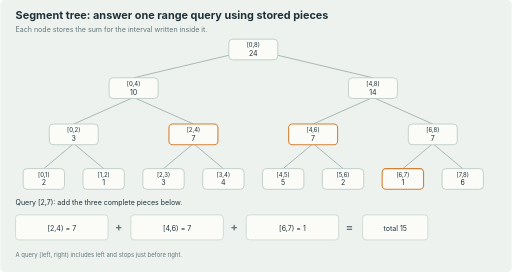
t = 0.00 s
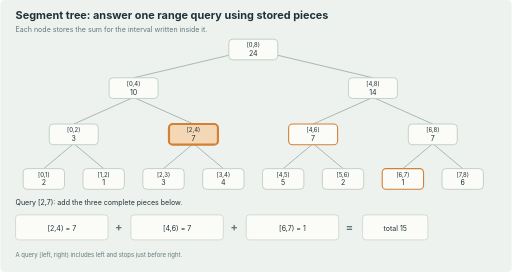
t = 1.08 s
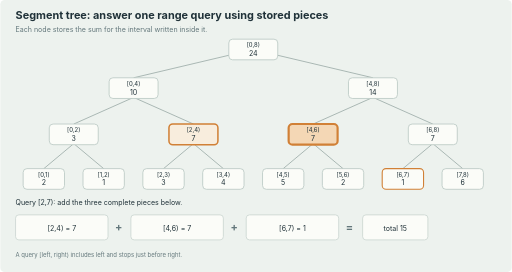
t = 2.17 s
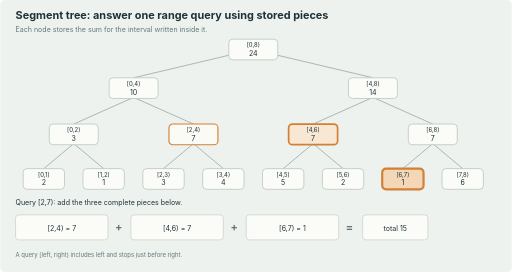
t = 3.25 s
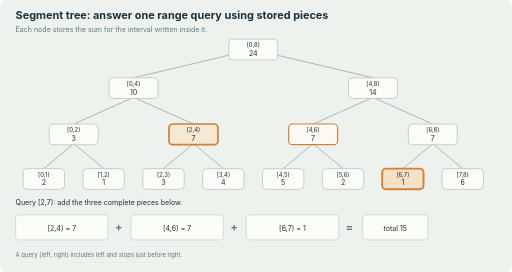
t = 4.33 s
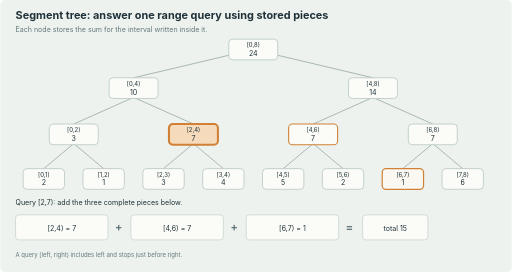
t = 5.42 s

The animated SVG that drew these frames (rendered in a browser with its animation timeline set to each time). Animation: 1 CSS @keyframes rule; one cycle of 6.50 s, repeats indefinitely.

<svg xmlns="http://www.w3.org/2000/svg" viewBox="0 0 940 500" role="img" aria-labelledby="title description">
  <title id="title">Animated segment tree range query</title>
  <desc id="description">The query for array range two through seven is answered by combining tree segments two through four, four through six, and six through seven.</desc>
  <defs>
    <style>
      text { font-family: -apple-system, BlinkMacSystemFont, "Segoe UI", sans-serif; fill: #203239; }
      .title { font-size: 20px; font-weight: 700; }
      .label { font-size: 13px; }
      .small { font-size: 11px; }
      .muted { fill: #63777b; }
      .edge { stroke: #9aaba7; stroke-width: 1.5; }
      .node rect { fill: #fbfcf8; stroke: #b9c8c3; stroke-width: 1.5; rx: 7; }
      .node.selected rect { stroke: #d18036; stroke-width: 2; }
      .node.selected rect {
        animation: select 3.9s infinite;
      }
      .result { fill: #fbfcf8; stroke: #cbd6d1; stroke-width: 1.5; rx: 6; }
      .query-cell { fill: #f4d7b5; stroke: #d18036; stroke-width: 1.5; }
      @keyframes select {
        0%, 8%, 100% { fill: #fbfcf8; stroke-width: 2; }
        18%, 32% { fill: #f4d7b5; stroke-width: 4; }
      }
      .node.selected.first rect { animation-delay: 0s; }
      .node.selected.second rect { animation-delay: 1.3s; }
      .node.selected.third rect { animation-delay: 2.6s; }
    </style>
  </defs>
  <rect width="940" height="500" rx="8" fill="#edf2ee" />
  <text class="title" x="28" y="35">Segment tree: answer one range query using stored pieces</text>
  <text class="label muted" x="28" y="58">Each node stores the sum for the interval written inside it.</text>

  <line class="edge" x1="465" y1="91" x2="245" y2="143" />
  <line class="edge" x1="465" y1="91" x2="685" y2="143" />
  <line class="edge" x1="245" y1="179" x2="135" y2="228" />
  <line class="edge" x1="245" y1="179" x2="355" y2="228" />
  <line class="edge" x1="685" y1="179" x2="575" y2="228" />
  <line class="edge" x1="685" y1="179" x2="795" y2="228" />

  <line class="edge" x1="135" y1="264" x2="80" y2="310" />
  <line class="edge" x1="135" y1="264" x2="190" y2="310" />
  <line class="edge" x1="355" y1="264" x2="300" y2="310" />
  <line class="edge" x1="355" y1="264" x2="410" y2="310" />
  <line class="edge" x1="575" y1="264" x2="520" y2="310" />
  <line class="edge" x1="575" y1="264" x2="630" y2="310" />
  <line class="edge" x1="795" y1="264" x2="740" y2="310" />
  <line class="edge" x1="795" y1="264" x2="850" y2="310" />

  <g class="node" transform="translate(420 72)"><rect width="90" height="38"/><text class="small" x="45" y="15" text-anchor="middle">[0,8)</text><text class="label" x="45" y="31" text-anchor="middle">24</text></g>
  <g class="node" transform="translate(200 143)"><rect width="90" height="38"/><text class="small" x="45" y="15" text-anchor="middle">[0,4)</text><text class="label" x="45" y="31" text-anchor="middle">10</text></g>
  <g class="node" transform="translate(640 143)"><rect width="90" height="38"/><text class="small" x="45" y="15" text-anchor="middle">[4,8)</text><text class="label" x="45" y="31" text-anchor="middle">14</text></g>
  <g class="node" transform="translate(90 228)"><rect width="90" height="38"/><text class="small" x="45" y="15" text-anchor="middle">[0,2)</text><text class="label" x="45" y="31" text-anchor="middle">3</text></g>
  <g class="node selected first" transform="translate(310 228)"><rect width="90" height="38"/><text class="small" x="45" y="15" text-anchor="middle">[2,4)</text><text class="label" x="45" y="31" text-anchor="middle">7</text></g>
  <g class="node selected second" transform="translate(530 228)"><rect width="90" height="38"/><text class="small" x="45" y="15" text-anchor="middle">[4,6)</text><text class="label" x="45" y="31" text-anchor="middle">7</text></g>
  <g class="node" transform="translate(750 228)"><rect width="90" height="38"/><text class="small" x="45" y="15" text-anchor="middle">[6,8)</text><text class="label" x="45" y="31" text-anchor="middle">7</text></g>

  <g class="node" transform="translate(42 310)"><rect width="76" height="38"/><text class="small" x="38" y="15" text-anchor="middle">[0,1)</text><text class="label" x="38" y="31" text-anchor="middle">2</text></g>
  <g class="node" transform="translate(152 310)"><rect width="76" height="38"/><text class="small" x="38" y="15" text-anchor="middle">[1,2)</text><text class="label" x="38" y="31" text-anchor="middle">1</text></g>
  <g class="node" transform="translate(262 310)"><rect width="76" height="38"/><text class="small" x="38" y="15" text-anchor="middle">[2,3)</text><text class="label" x="38" y="31" text-anchor="middle">3</text></g>
  <g class="node" transform="translate(372 310)"><rect width="76" height="38"/><text class="small" x="38" y="15" text-anchor="middle">[3,4)</text><text class="label" x="38" y="31" text-anchor="middle">4</text></g>
  <g class="node" transform="translate(482 310)"><rect width="76" height="38"/><text class="small" x="38" y="15" text-anchor="middle">[4,5)</text><text class="label" x="38" y="31" text-anchor="middle">5</text></g>
  <g class="node" transform="translate(592 310)"><rect width="76" height="38"/><text class="small" x="38" y="15" text-anchor="middle">[5,6)</text><text class="label" x="38" y="31" text-anchor="middle">2</text></g>
  <g class="node selected third" transform="translate(702 310)"><rect width="76" height="38"/><text class="small" x="38" y="15" text-anchor="middle">[6,7)</text><text class="label" x="38" y="31" text-anchor="middle">1</text></g>
  <g class="node" transform="translate(812 310)"><rect width="76" height="38"/><text class="small" x="38" y="15" text-anchor="middle">[7,8)</text><text class="label" x="38" y="31" text-anchor="middle">6</text></g>

  <text class="label" x="28" y="377">Query [2,7): add the three complete pieces below.</text>
  <rect class="result" x="28" y="395" width="170" height="46" />
  <text class="label" x="113" y="424" text-anchor="middle">[2,4) = 7</text>
  <text class="title muted" x="211" y="425">+</text>
  <rect class="result" x="240" y="395" width="170" height="46" />
  <text class="label" x="325" y="424" text-anchor="middle">[4,6) = 7</text>
  <text class="title muted" x="423" y="425">+</text>
  <rect class="result" x="452" y="395" width="170" height="46" />
  <text class="label" x="537" y="424" text-anchor="middle">[6,7) = 1</text>
  <text class="title muted" x="635" y="425">=</text>
  <rect class="result" x="666" y="395" width="120" height="46" />
  <text class="label" x="726" y="424" text-anchor="middle">total 15</text>
  <text class="small muted" x="28" y="473">A query [left, right) includes left and stops just before right.</text>
</svg>
